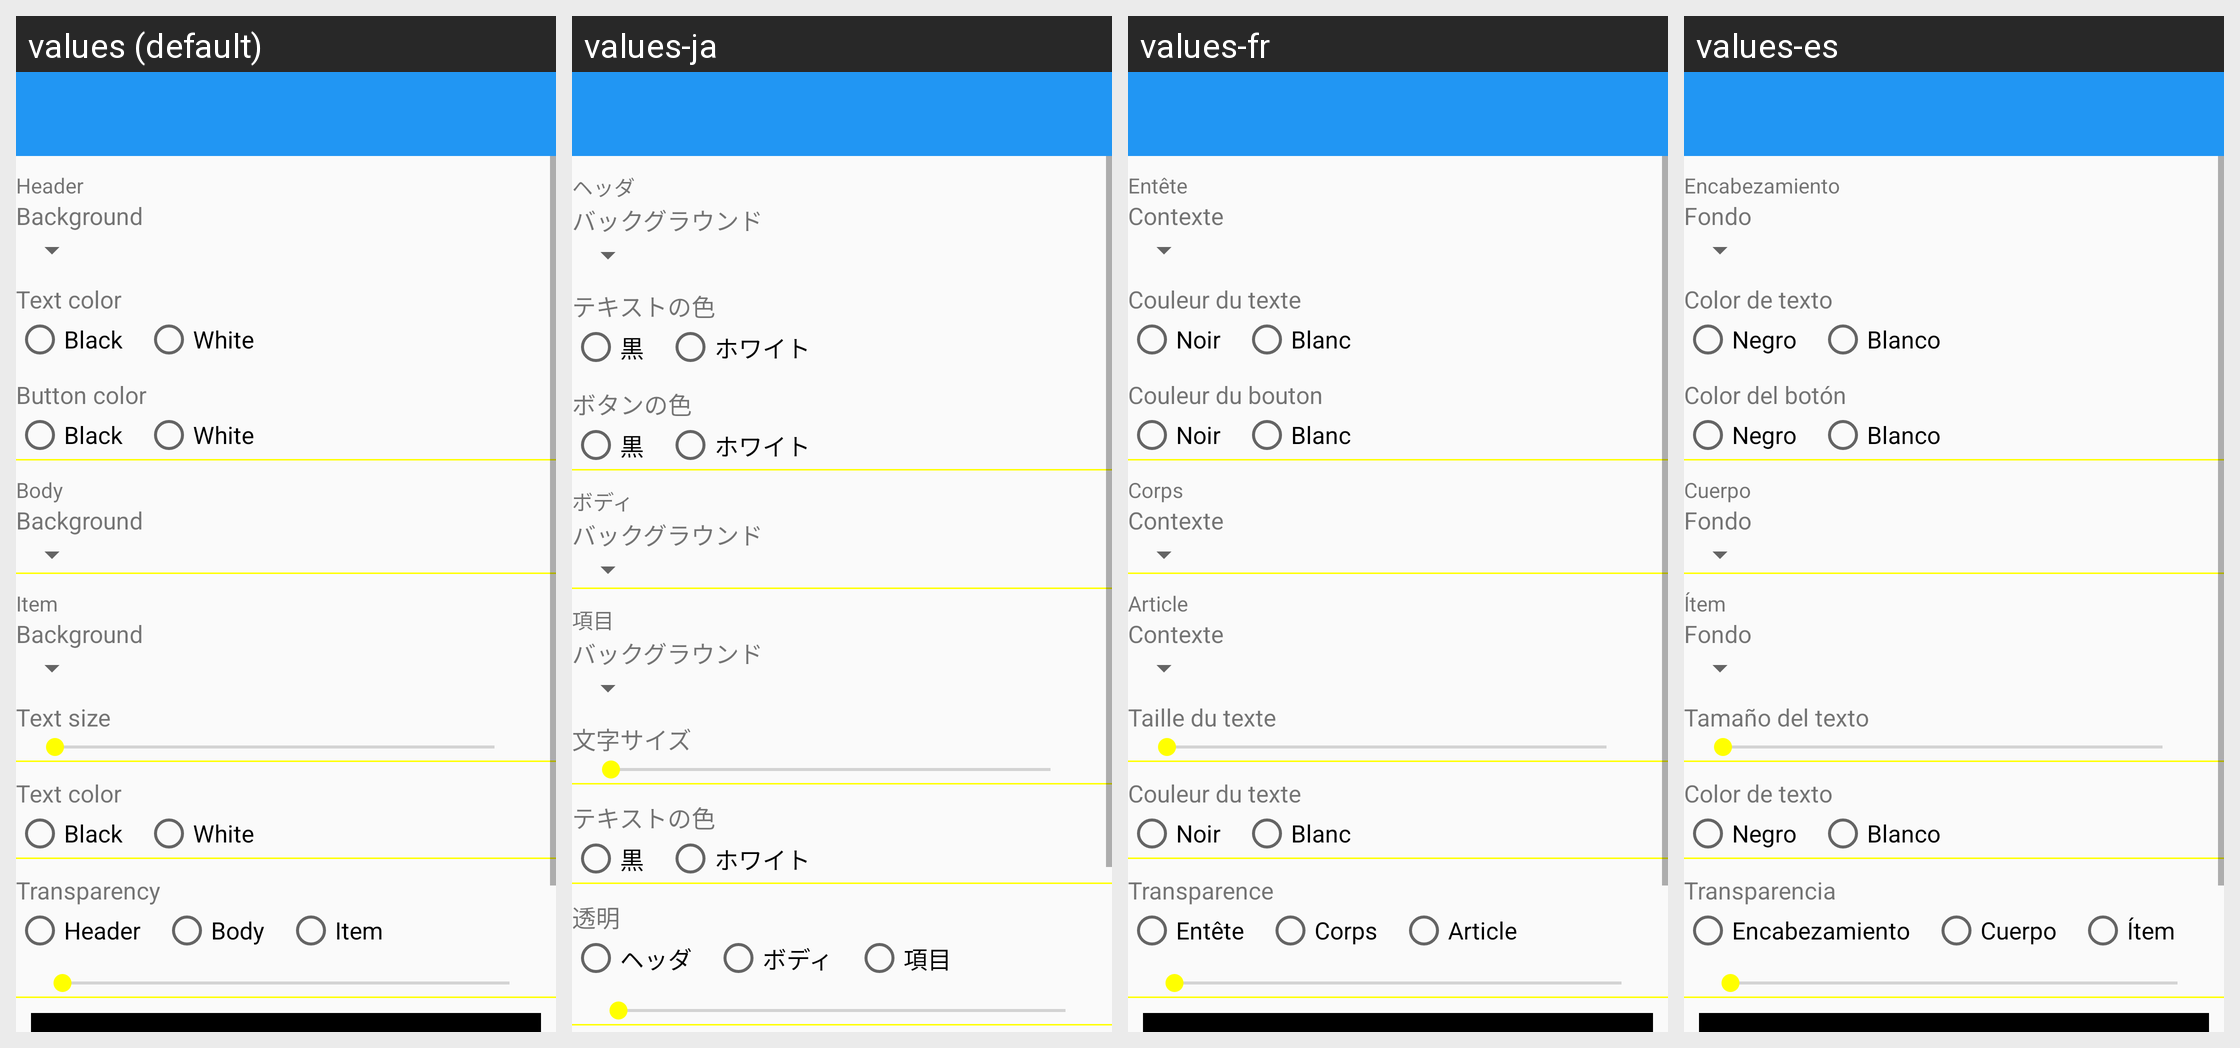

The same Android screen rendered under several of its app's locales, left to right. List the strings drawn on it with the default value and each locale's translation.
Android screen res/layout/current_widget_config_layout.xml rendered under 4 locales, left to right: values (default), values-ja, values-fr, values-es. Device: Nexus 5 (rendered at 1080×1920; each locale shown at half size, 540×960, under a caption strip naming it); theme HomeWhite.Blue.
Other locales in the repository, not shown: values-cs, values-de, values-en, values-en-rGB, values-en-rUS, values-hi, values-it, values-pl, values-pt-rBR, values-pt-rPT, values-ro, values-ru, values-tr, values-uk.
Strings drawn on this screen, with the default value and each locale's value (text and hints the layout hard-codes, and strings that could not be matched under every locale, appear in the picture but are not listed):

header
  values: Header
  values-ja: ヘッダ
  values-fr: Entête
  values-es: Encabezamiento

background
  values: Background
  values-ja: バックグラウンド
  values-fr: Contexte
  values-es: Fondo

text_color
  values: Text color
  values-ja: テキストの色
  values-fr: Couleur du texte
  values-es: Color de texto

black
  values: Black
  values-ja: 黒
  values-fr: Noir
  values-es: Negro

white
  values: White
  values-ja: ホワイト
  values-fr: Blanc
  values-es: Blanco

button_color
  values: Button color
  values-ja: ボタンの色
  values-fr: Couleur du bouton
  values-es: Color del botón

body
  values: Body
  values-ja: ボディ
  values-fr: Corps
  values-es: Cuerpo

item
  values: Item
  values-ja: 項目
  values-fr: Article
  values-es: Ítem

text_size
  values: Text size
  values-ja: 文字サイズ
  values-fr: Taille du texte
  values-es: Tamaño del texto

transparency
  values: Transparency
  values-ja: 透明
  values-fr: Transparence
  values-es: Transparencia
